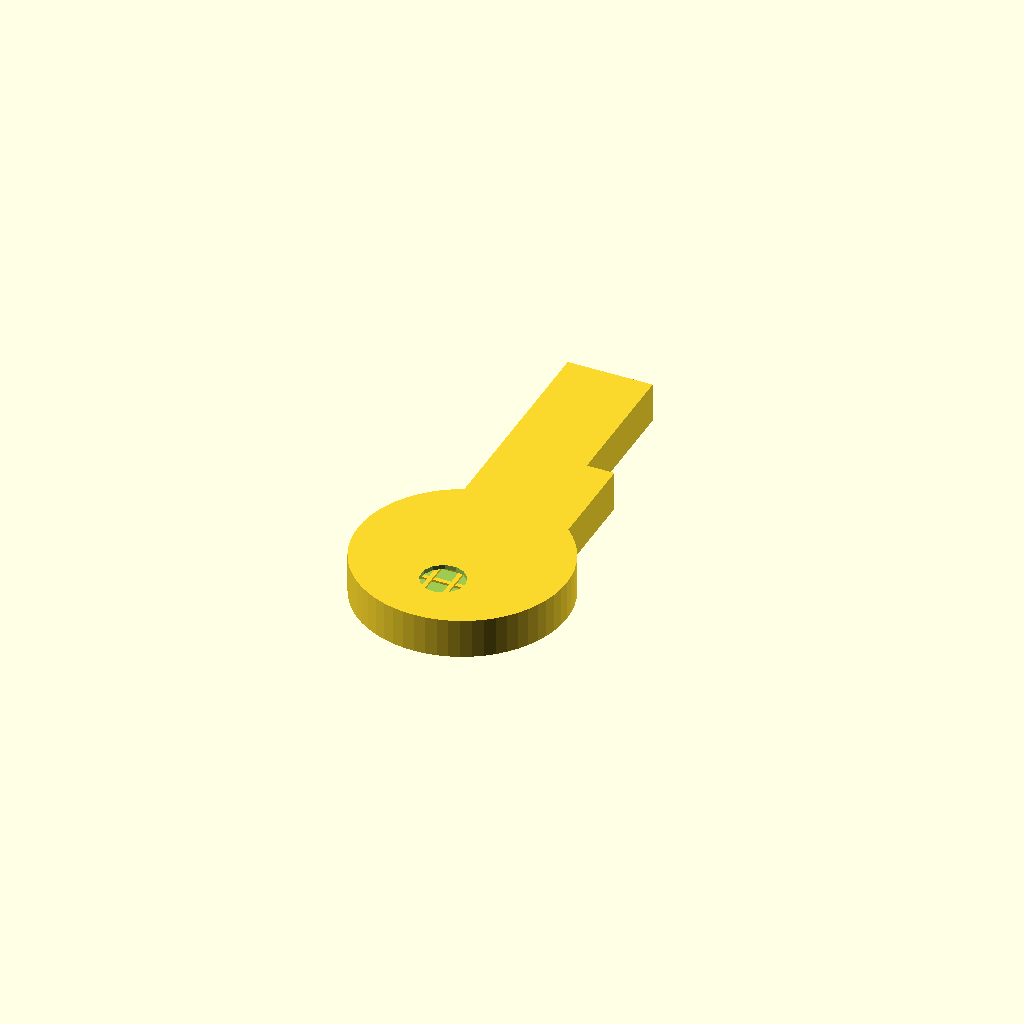
Cell 1 — every parameter at its default value.
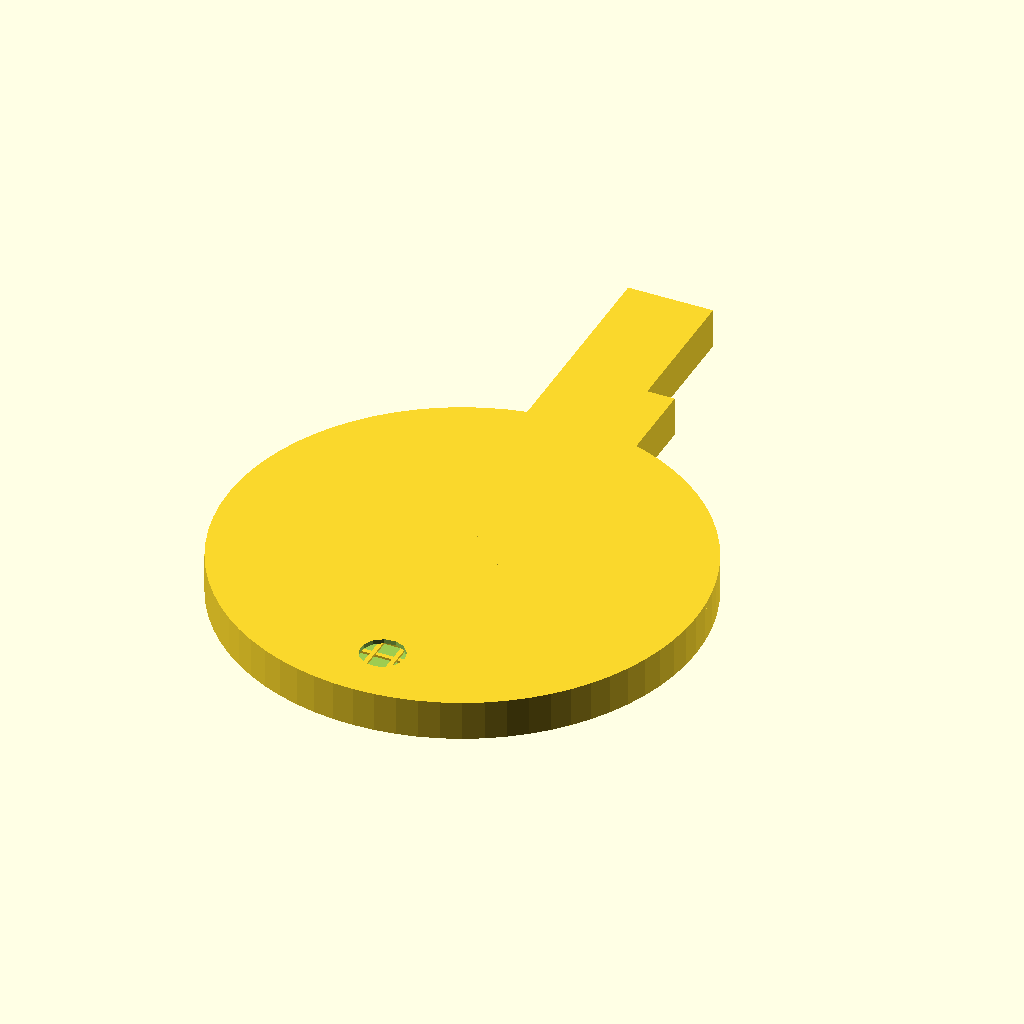
Cell 2 — bow_diameter set to 40, the other parameters unchanged.
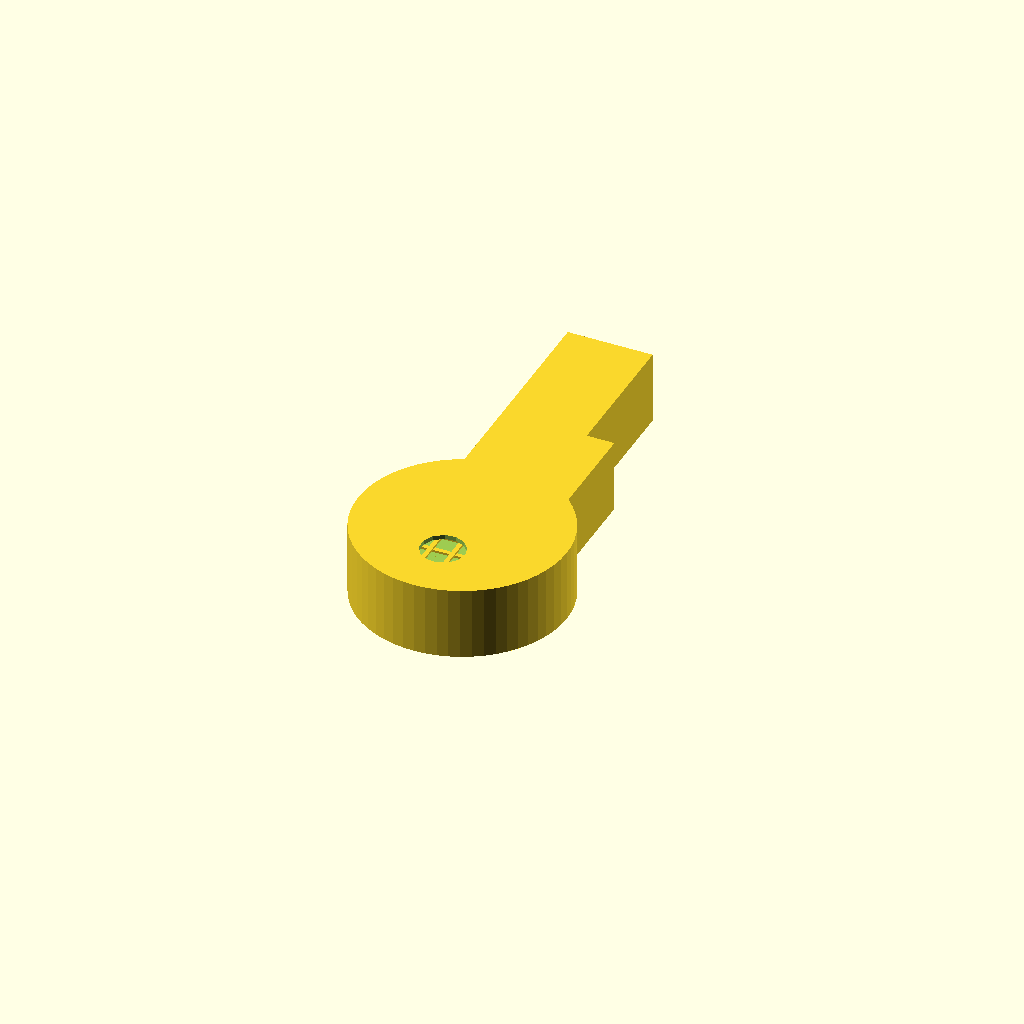
Cell 3: the same model with thickness = 5.
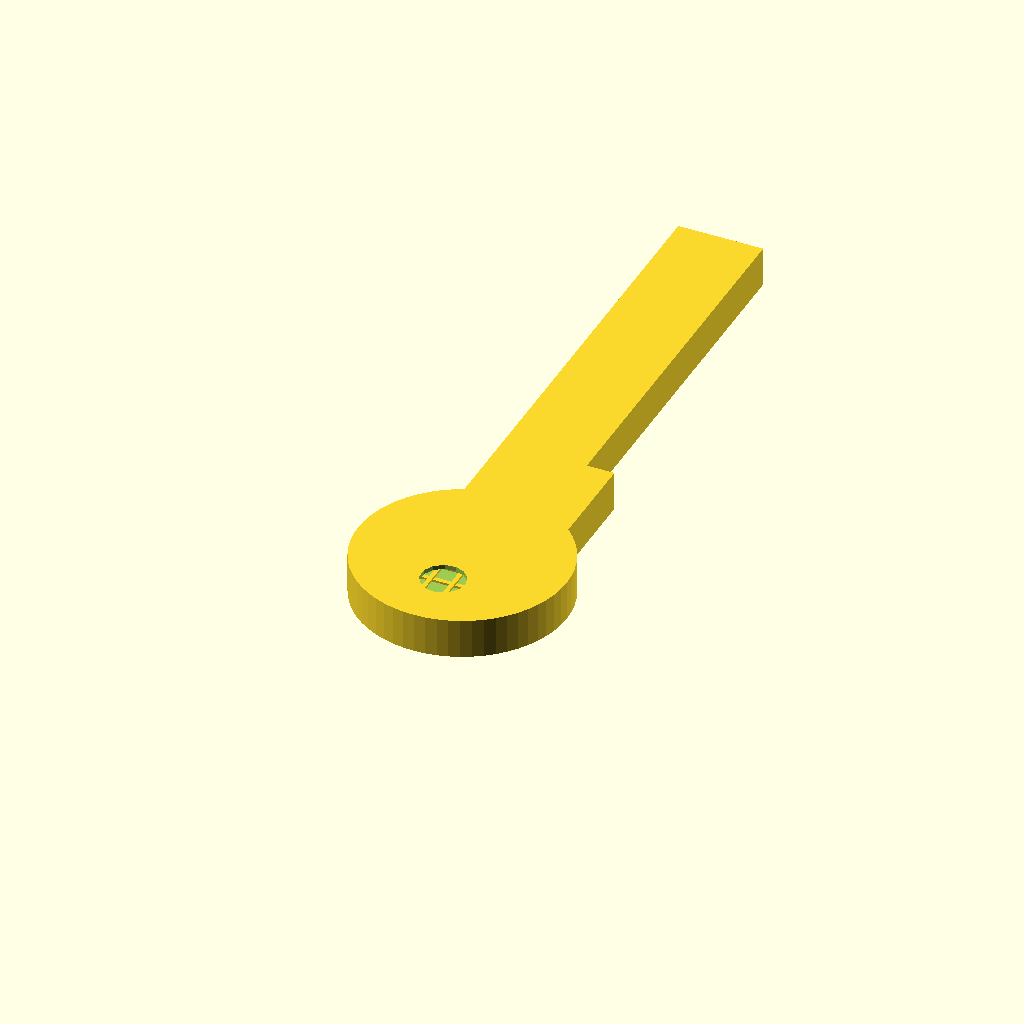
Cell 4 — blade_length set to 40, the other parameters unchanged.
One fixed orthographic camera (rotation 55°, 0°, 25°; colour scheme Cornfield) for every cell.
OpenSCAD source file inputs/thingiverse/files/thing-3143565/files/key-seal.scad:
// -*- mode: SCAD ; c-file-style: "ellemtel" ; coding: utf-8 -*-
//
// Key seal.
//
// Copyright 2018 Roland Sieker <ospalh@gmail.com>
// Licence: CC-BY-SA 4.0

// The bow is the "grip" of the key
bow_shape = 0; // [0: circular, 1: rectangular]

// Diameter of the key's circular bow.
bow_diameter = 16.5;  // [5:0.1:40]

// Size of the rectangular bow normal to the insertion direction
bow_width = 19;  // [5:0.1:40]

// Size of the rectangular bow in insertion direction
bow_length = 12;  // [5:0.1:40]


// Thickness of the key.
thickness = 2;  // [0.5:0.1:5]


// The length of the bit you insert into the lock from tip to bow
blade_length = 18.5;  // [5:0.1:40]

// The width of the blade
blade_width = 5.3;  // [1:0.1:20]

// The shoulder is the bit that stops you from pushing in the key too far. This is the extra width of the protrusion.
shoulder_width = 2.5;  // [1:0.1:10]

// Distance from the bow to the shoulder.
shoulder_length = 6.5;  // [1:0.1:15]

// Key ring hole diameter
ring_hole_diameter = 4;  // [0.5:0.1:5]

// Distance of the ring hole from the edge of the key
ring_hole_land = 2.5;  // [0.5:0.1:5]

// How much the ring hole is offset towards the cuts and shoulder side. Manual correction of the land width needed for circular bows.
ring_hole_offset = 0;  // [-20:0.1:20]

// Set this to "render" and click on "Create Thing" when done with the setup.
preview = 1; // [0:render, 1:preview]


/* [Hidden] */

// Done with the customizer.

// *******************************************************
// Extra parameters. These can be changed reasonably safely.

w = 0.8;  // external wall width
p = 0.4;  // height of the bottomt plate
c = 0.4;  // clearance

lh = 0.2; // layer height
nw = 0.4;  // nozzle width

sh = lh * 2;  // We do two layers of strakes or stringers

// *******************************************************
// Some shortcuts. These shouldn't be changed

angle = 60; // Overhangs much below 60 degrees are a problem for me
xy_factor = 1/tan(angle);  // To get from a height to a horizontal width
                           // inclined correctly
z_factor = tan(angle);  // the other way around

rb = bow_shape ? bow_length/2 : bow_diameter / 2;
kw = bow_shape ? bow_width/2 : bow_diameter / 2;
h = thickness;

some_distance = 50;
ms = 0.01;  // Muggeseggele.

// fn for differently sized objects and fs, fa,  all for preview or rendering.
pna = 40;
pnb = 15;
pa = 5;
ps = 1;
rna = 180;
rnb = 30;
ra = 1;
rs = 0.1;
function na() = (preview) ? pna : rna;
function nb() = (preview) ? pnb : rnb;
$fs = (preview) ? ps : rs;
$fa = (preview) ? pa : ra;

// *******************************************************
// End setup



// *******************************************************
// Generate the part

key_seal();

// Test
// %solid_key_seal();
// %key_hollow();
// #strakes();

// *******************************************************
// Code for the parts themselves


module key_seal()
{
   difference()
   {
      solid_key_seal();
      key_hollow();
   }
   intersection()
   {
      solid_key_seal();
      strakes();
   }
}

module solid_key_seal()
{

   if (bow_shape)
   {
      translate([-bow_width/2-c-w, -bow_length/2-c-w, 0])
      {
         cube([bow_width+2*c+2*w, bow_length+2*c+2*w, h+2*p+c+sh]);
      }
   }
   else
   {
      cylinder(r=rb+w+c, h=h+2*p+c+sh);
   }
   translate([-blade_width/2-c-w, 0, 0])
      {
         cube([blade_width+2*c+2*w, blade_length+w+rb+w+c, h+2*p+c+sh]);
      }
   cube([blade_width/2+shoulder_width+c+w, rb+shoulder_length+c+w, h+2*p+c+sh]);
}

module key_hollow()
{
   translate([0,0,p])
   {
      if (bow_shape)
      {
         translate([-bow_width/2-c, -bow_length/2-c, 0])
         {
            cube([bow_width+2*c, bow_length+2*c, h+c+sh]);
         }
      }
      else
      {
         cylinder(r=rb+c, h=h+c+sh);
      }
      translate([-blade_width/2-c, 0, 0])
      {
         cube([blade_width+2*c, some_distance, h+c+sh]);
      }
      cube([blade_width/2+shoulder_width+c, rb+shoulder_length+c, h+c+sh]);
   }
   translate([ring_hole_offset, -rb + ring_hole_land + ring_hole_diameter/2,-ms])
   {
      cylinder(d=ring_hole_diameter, h=h+2*p+c+sh+2*ms);
   }
}


module strakes()
{

   translate([-rb-c-w,-kw-c-w,h+p+c])
   {
      for (so=[0:5*nw: blade_length+w+2*rb+2*w+2*c])
      {
         translate([0,so,0])
         {
            cube([2*rb+2*c+2*w, nw, lh]);
         }
      }

      translate([0,0, lh])
      {
         for (st=[0:5*nw: 2*rb+2*w+2*c])
         {
            translate([st, 0, 0])
            {
               cube([nw, blade_length+w+2*rb+2*w+2*c, lh]);
            }
         }
      }
   }
}
Customizer parameters (derived from the source; name, type, default, range or options):
bow_shape: number, default 0, options 0, 1
bow_diameter: number, default 16.5, range 5 to 40, step 0.1
bow_width: number, default 19, range 5 to 40, step 0.1
bow_length: number, default 12, range 5 to 40, step 0.1
thickness: number, default 2, range 0.5 to 5, step 0.1
blade_length: number, default 18.5, range 5 to 40, step 0.1
blade_width: number, default 5.3, range 1 to 20, step 0.1
shoulder_width: number, default 2.5, range 1 to 10, step 0.1
shoulder_length: number, default 6.5, range 1 to 15, step 0.1
ring_hole_diameter: number, default 4, range 0.5 to 5, step 0.1
ring_hole_land: number, default 2.5, range 0.5 to 5, step 0.1
ring_hole_offset: number, default 0, range -20 to 20, step 0.1
preview: number, default 1, options 0, 1
